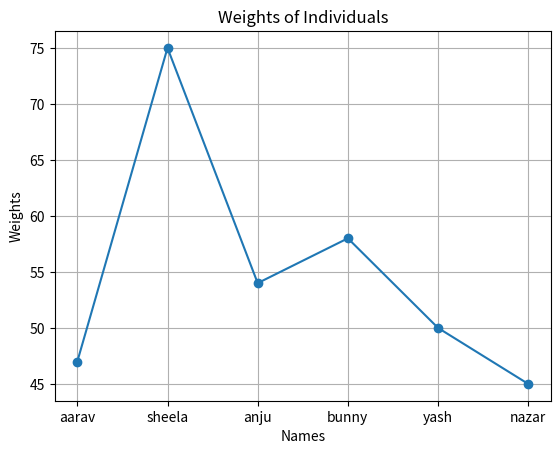

The matplotlib source for this figure:
#create two list first name like aarav, sheela, anju, bunny, yash, nazar second weight like 47, 75, 54, 58, 50, 45 from that create daraframe and then create it's line graph
import pandas as pd
import matplotlib.pyplot as plt

# Create two lists
names = ['aarav', 'sheela', 'anju', 'bunny', 'yash', 'nazar']
weights = [47, 75, 54, 58, 50, 45]

# Create a DataFrame
data = pd.DataFrame({
    'Name': names,
    'Weight': weights
})

# Plotting the line graph
plt.plot(data['Name'], data['Weight'], marker='o')
plt.title('Weights of Individuals')
plt.xlabel('Names')
plt.ylabel('Weights')
plt.grid()
plt.show()